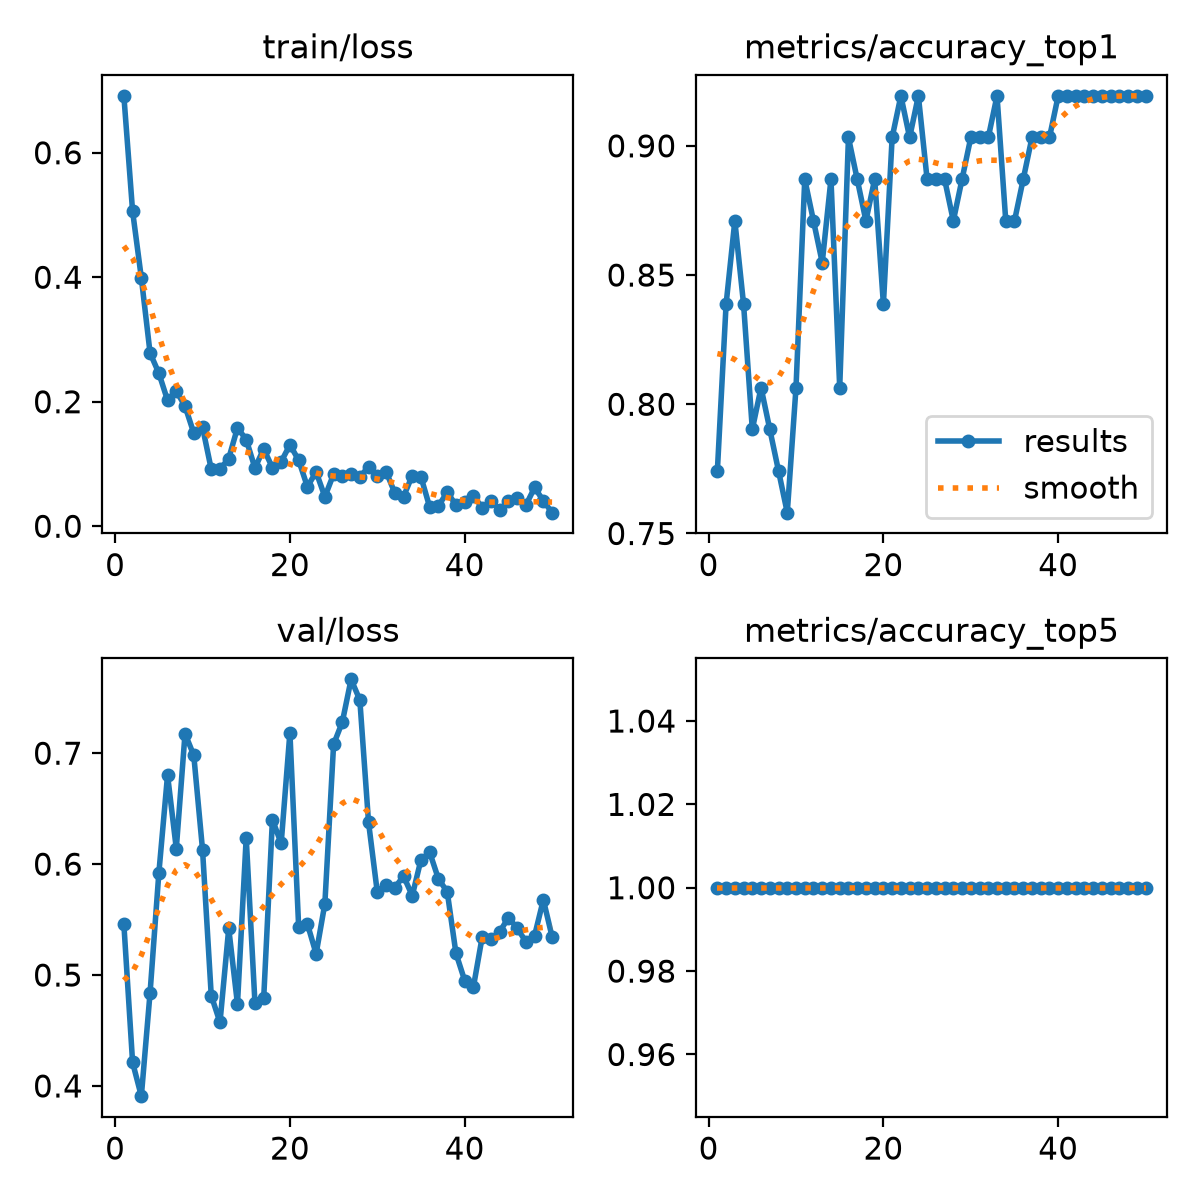

Values plotted in this chart, from the file beside it:
epoch, time, train/loss, metrics/accuracy_top1, metrics/accuracy_top5, val/loss, lr/pg0, lr/pg1, lr/pg2
1, 303.7, 0.6914, 0.7742, 1, 0.5459, 0.0005264, 0.0005264, 0.0005264
2, 660.4, 0.506, 0.8387, 1, 0.4212, 0.001061, 0.001061, 0.001061
3, 866.3, 0.399, 0.871, 1, 0.3908, 0.001573, 0.001573, 0.001573
4, 108131, 0.2783, 0.8387, 1, 0.484, 0.001568, 0.001568, 0.001568
5, 108281, 0.2461, 0.7903, 1, 0.5915, 0.001535, 0.001535, 0.001535
6, 108410, 0.2023, 0.8065, 1, 0.6803, 0.001502, 0.001502, 0.001502
7, 108537, 0.2172, 0.7903, 1, 0.614, 0.001469, 0.001469, 0.001469
8, 108677, 0.1929, 0.7742, 1, 0.7177, 0.001436, 0.001436, 0.001436
9, 108794, 0.1497, 0.7581, 1, 0.698, 0.001403, 0.001403, 0.001403
10, 108925, 0.1591, 0.8065, 1, 0.6132, 0.00137, 0.00137, 0.00137
11, 109052, 0.09156, 0.8871, 1, 0.4815, 0.001337, 0.001337, 0.001337
12, 109181, 0.09168, 0.871, 1, 0.4573, 0.001304, 0.001304, 0.001304
13, 109302, 0.1088, 0.8548, 1, 0.542, 0.001271, 0.001271, 0.001271
14, 109427, 0.158, 0.8871, 1, 0.4739, 0.001238, 0.001238, 0.001238
15, 109552, 0.1393, 0.8065, 1, 0.6237, 0.001205, 0.001205, 0.001205
16, 109669, 0.09352, 0.9032, 1, 0.4749, 0.001172, 0.001172, 0.001172
17, 109788, 0.1243, 0.8871, 1, 0.479, 0.001139, 0.001139, 0.001139
18, 109916, 0.09402, 0.871, 1, 0.6401, 0.001106, 0.001106, 0.001106
19, 110042, 0.1037, 0.8871, 1, 0.6186, 0.001073, 0.001073, 0.001073
20, 110175, 0.1307, 0.8387, 1, 0.7184, 0.00104, 0.00104, 0.00104
21, 110289, 0.1062, 0.9032, 1, 0.5437, 0.001007, 0.001007, 0.001007
22, 110408, 0.06343, 0.9194, 1, 0.5461, 0.0009739, 0.0009739, 0.0009739
23, 110524, 0.08723, 0.9032, 1, 0.5191, 0.0009409, 0.0009409, 0.0009409
24, 110633, 0.04735, 0.9194, 1, 0.5643, 0.0009078, 0.0009078, 0.0009078
25, 110734, 0.08362, 0.8871, 1, 0.7079, 0.0008748, 0.0008748, 0.0008748
26, 110847, 0.0801, 0.8871, 1, 0.7281, 0.0008418, 0.0008418, 0.0008418
27, 110955, 0.08344, 0.8871, 1, 0.7666, 0.0008088, 0.0008088, 0.0008088
28, 111067, 0.0788, 0.871, 1, 0.748, 0.0007758, 0.0007758, 0.0007758
29, 111177, 0.0958, 0.8871, 1, 0.6375, 0.0007428, 0.0007428, 0.0007428
30, 111291, 0.08064, 0.9032, 1, 0.5746, 0.0007098, 0.0007098, 0.0007098
31, 111374, 0.08787, 0.9032, 1, 0.5813, 0.0006768, 0.0006768, 0.0006768
32, 111447, 0.05368, 0.9032, 1, 0.5787, 0.0006438, 0.0006438, 0.0006438
33, 111521, 0.04755, 0.9194, 1, 0.5892, 0.0006108, 0.0006108, 0.0006108
34, 111604, 0.08138, 0.871, 1, 0.5716, 0.0005778, 0.0005778, 0.0005778
35, 111684, 0.07904, 0.871, 1, 0.604, 0.0005448, 0.0005448, 0.0005448
36, 111773, 0.03051, 0.8871, 1, 0.6105, 0.0005118, 0.0005118, 0.0005118
37, 111894, 0.03301, 0.9032, 1, 0.5866, 0.0004788, 0.0004788, 0.0004788
38, 112020, 0.05438, 0.9032, 1, 0.5751, 0.0004458, 0.0004458, 0.0004458
39, 112130, 0.03426, 0.9032, 1, 0.5196, 0.0004127, 0.0004127, 0.0004127
40, 112234, 0.03957, 0.9194, 1, 0.495, 0.0003797, 0.0003797, 0.0003797
41, 112363, 0.04874, 0.9194, 1, 0.4893, 0.0003467, 0.0003467, 0.0003467
42, 112518, 0.03007, 0.9194, 1, 0.5343, 0.0003137, 0.0003137, 0.0003137
43, 112644, 0.0406, 0.9194, 1, 0.5326, 0.0002807, 0.0002807, 0.0002807
44, 112782, 0.02662, 0.9194, 1, 0.5388, 0.0002477, 0.0002477, 0.0002477
45, 112905, 0.03974, 0.9194, 1, 0.5518, 0.0002147, 0.0002147, 0.0002147
46, 113014, 0.04506, 0.9194, 1, 0.5423, 0.0001817, 0.0001817, 0.0001817
47, 113137, 0.03371, 0.9194, 1, 0.53, 0.0001487, 0.0001487, 0.0001487
48, 113259, 0.06223, 0.9194, 1, 0.5356, 0.0001157, 0.0001157, 0.0001157
49, 113374, 0.04085, 0.9194, 1, 0.5679, 8.26832e-05, 8.26832e-05, 8.26832e-05
50, 113492, 0.02179, 0.9194, 1, 0.5345, 4.96766e-05, 4.96766e-05, 4.96766e-05
